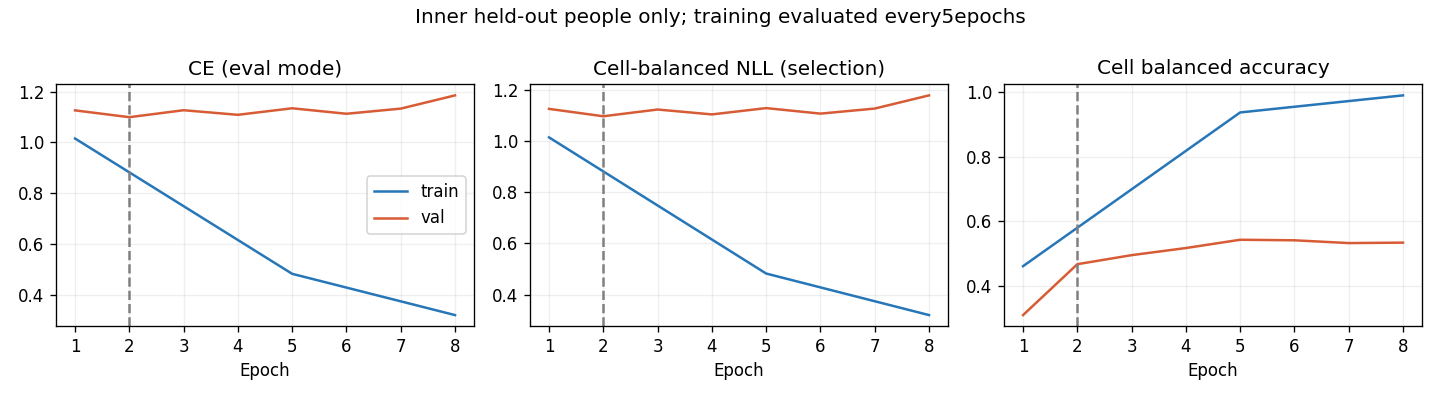

Source data for this figure (header and first rows):
epoch, optimization_ce, train_ce, train_cell_nll, train_cell_ba, val_ce, val_cell_nll, val_cell_ba, raw_val_ce, raw_val_cell_nll, raw_val_cell_ba
1, 1.125, 1.015, 1.014, 0.4612, 1.126, 1.126, 0.31, 1.126, 1.126, 0.31
2, 1.021, , , , 1.099, 1.097, 0.4674, 1.099, 1.097, 0.4674
3, 0.9226, , , , 1.126, 1.123, 0.4953, 1.126, 1.123, 0.4953
4, 0.841, , , , 1.108, 1.104, 0.5173, 1.108, 1.104, 0.5173
5, 0.7746, 0.4825, 0.4822, 0.9367, 1.134, 1.129, 0.5429, 1.134, 1.129, 0.5429
6, 0.714, , , , 1.112, 1.107, 0.5413, 1.112, 1.107, 0.5413
7, 0.6898, , , , 1.133, 1.127, 0.5327, 1.133, 1.127, 0.5327
8, 0.6574, 0.3201, 0.3199, 0.9894, 1.185, 1.179, 0.534, 1.185, 1.179, 0.534
